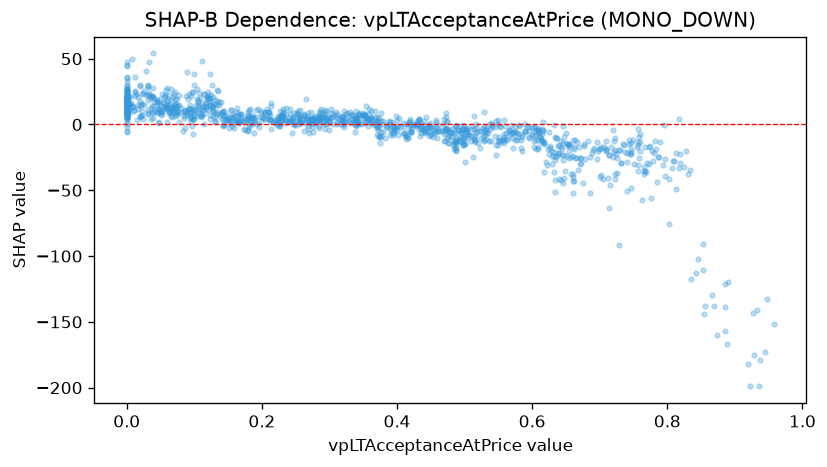

The table this chart was drawn from, first rows:
feature_value, shap_value
0.286, 10.35
0.13, 5.455
0.13, 8.682
0.419, -0.2099
0.419, 2.868
0.358, 8.012
0.486, -13.58
0.486, -1.115
0.504, -3.858
0.705, -41.16
0.817, -32.83
0.873, -159.9
0.46, -0.3243
0.472, 8.944
0.746, -22.17
0.177, 5.275
0.354, 13.91
0.922, -199
0.937, -179.2
0.948, -132.9
0.658, -37.91
0.649, -35.35
0.919, -182.2
0.668, -34.5
0.803, -76.01
0.722, -37.71
0.722, -41.25
0.796, -39.07
0.935, -199
0.928, -175.5
0.497, -0.6556
0.945, -173.1
0.888, -166.7
0.163, 12.47
0.209, 9.699
0.143, 10.44
0.133, 25.9
0.125, 22.43
0.148, 3.053
0.179, 6.912
0.191, 11.1
0.232, 6.108
0.0, 7.493
0.009, 14.05
0.019, 29.04
0.12, 19.83
0.141, 8.939
0.246, 3.723
0.284, 3.096
0.295, 10.48
0.27, -6.097
0.286, 3.373
0.265, 19.42
0.471, -3.658
0.469, 4.152
0.477, -4.993
0.477, -14.2
0.472, -5.024
0.646, -44.79
0.646, -1.38
... 1,227 more rows
